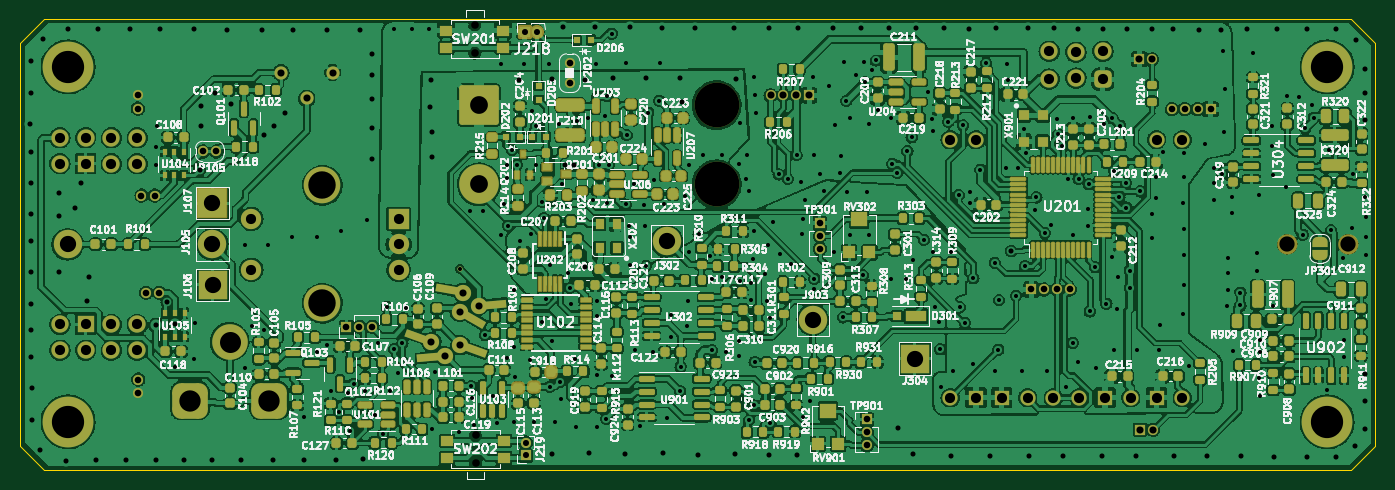
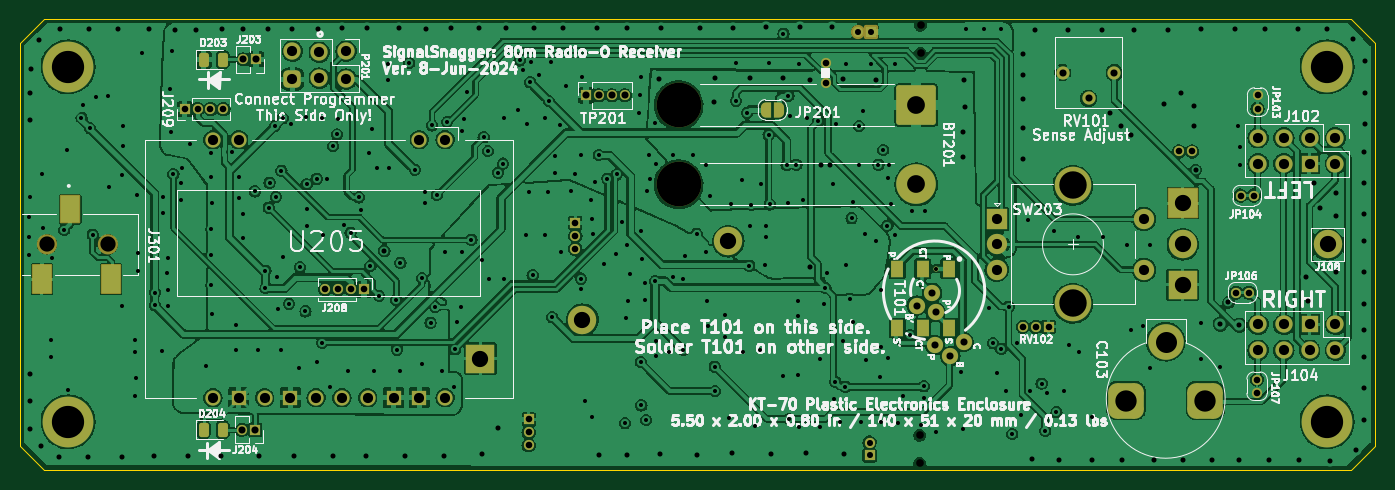
Circuit board: 13 layer files. Board 133.4 x 44.3 mm.
- bottom_copper: SignalSnagger-B_Cu.gbr (546869 bytes)
- bottom_mask: SignalSnagger-B_Mask.gbr (7947 bytes)
- paste: SignalSnagger-B_Paste.gbr (1624 bytes)
- bottom_silk: SignalSnagger-B_Silkscreen.gbr (108849 bytes)
- outline: SignalSnagger-Edge_Cuts.gbr (894 bytes)
- top_copper: SignalSnagger-F_Cu.gbr (1288133 bytes)
- top_mask: SignalSnagger-F_Mask.gbr (28632 bytes)
- paste: SignalSnagger-F_Paste.gbr (20850 bytes)
- top_silk: SignalSnagger-F_Silkscreen.gbr (290790 bytes)
- inner_copper: SignalSnagger-In1_Cu.gbr (410354 bytes)
- inner_copper: SignalSnagger-In2_Cu.gbr (462697 bytes)
- drill: SignalSnagger-NPTH.drl (576 bytes)
- drill: SignalSnagger-PTH.drl (10120 bytes)

=== bottom_copper: SignalSnagger-B_Cu.gbr (546869 bytes, source omitted) ===
=== bottom_mask: SignalSnagger-B_Mask.gbr (7947 bytes, source omitted) ===
=== paste: SignalSnagger-B_Paste.gbr (1624 bytes, source withheld) ===
=== bottom_silk: SignalSnagger-B_Silkscreen.gbr (108849 bytes, source omitted) ===
=== outline: SignalSnagger-Edge_Cuts.gbr ===
%TF.GenerationSoftware,KiCad,Pcbnew,(6.0.4-0)*%
%TF.CreationDate,2024-06-14T13:38:31-04:00*%
%TF.ProjectId,SignalSnagger,5369676e-616c-4536-9e61-676765722e6b,rev?*%
%TF.SameCoordinates,Original*%
%TF.FileFunction,Profile,NP*%
%FSLAX46Y46*%
G04 Gerber Fmt 4.6, Leading zero omitted, Abs format (unit mm)*
G04 Created by KiCad (PCBNEW (6.0.4-0)) date 2024-06-14 13:38:31*
%MOMM*%
%LPD*%
G01*
G04 APERTURE LIST*
%TA.AperFunction,Profile*%
%ADD10C,0.100000*%
%TD*%
G04 APERTURE END LIST*
D10*
X77265000Y-76350000D02*
X79610000Y-74012000D01*
X208267500Y-118360000D02*
X210615000Y-116021000D01*
X79599000Y-118360000D02*
X208267500Y-118360000D01*
X79599000Y-118360000D02*
X77265000Y-116017500D01*
X77265000Y-76350000D02*
X77265000Y-116017500D01*
X210615000Y-76351250D02*
X208283000Y-74012000D01*
X210615000Y-76351250D02*
X210615000Y-116021000D01*
X79610000Y-74012000D02*
X208283000Y-74012000D01*
M02*

=== top_copper: SignalSnagger-F_Cu.gbr (1288133 bytes, source omitted) ===
=== top_mask: SignalSnagger-F_Mask.gbr (28632 bytes, source omitted) ===
=== paste: SignalSnagger-F_Paste.gbr (20850 bytes, source omitted) ===
=== top_silk: SignalSnagger-F_Silkscreen.gbr (290790 bytes, source omitted) ===
=== inner_copper: SignalSnagger-In1_Cu.gbr (410354 bytes, source omitted) ===
=== inner_copper: SignalSnagger-In2_Cu.gbr (462697 bytes, source omitted) ===
=== drill: SignalSnagger-NPTH.drl ===
M48
; DRILL file {KiCad (6.0.4-0)} date 
; FORMAT={-:-/ absolute / metric / decimal}
; #@! TF.CreationDate,2024-06-14T13:38:34-04:00
; #@! TF.GenerationSoftware,Kicad,Pcbnew,(6.0.4-0)
; #@! TF.FileFunction,NonPlated,1,4,NPTH
FMAT,2
METRIC
; #@! TA.AperFunction,NonPlated,NPTH,ComponentDrill
T1C0.750
; #@! TA.AperFunction,NonPlated,NPTH,ComponentDrill
T2C1.500
; #@! TA.AperFunction,NonPlated,NPTH,ComponentDrill
T3C4.400
%
G90
G05
T1
X122.0Y-74.625
X122.0Y-77.375
X122.08Y-114.995
X122.08Y-117.745
T2
X202.0Y-96.186
X208.0Y-96.186
T3
X145.815Y-82.475
X145.815Y-90.275
T0
M30

=== drill: SignalSnagger-PTH.drl (10120 bytes, source omitted) ===
